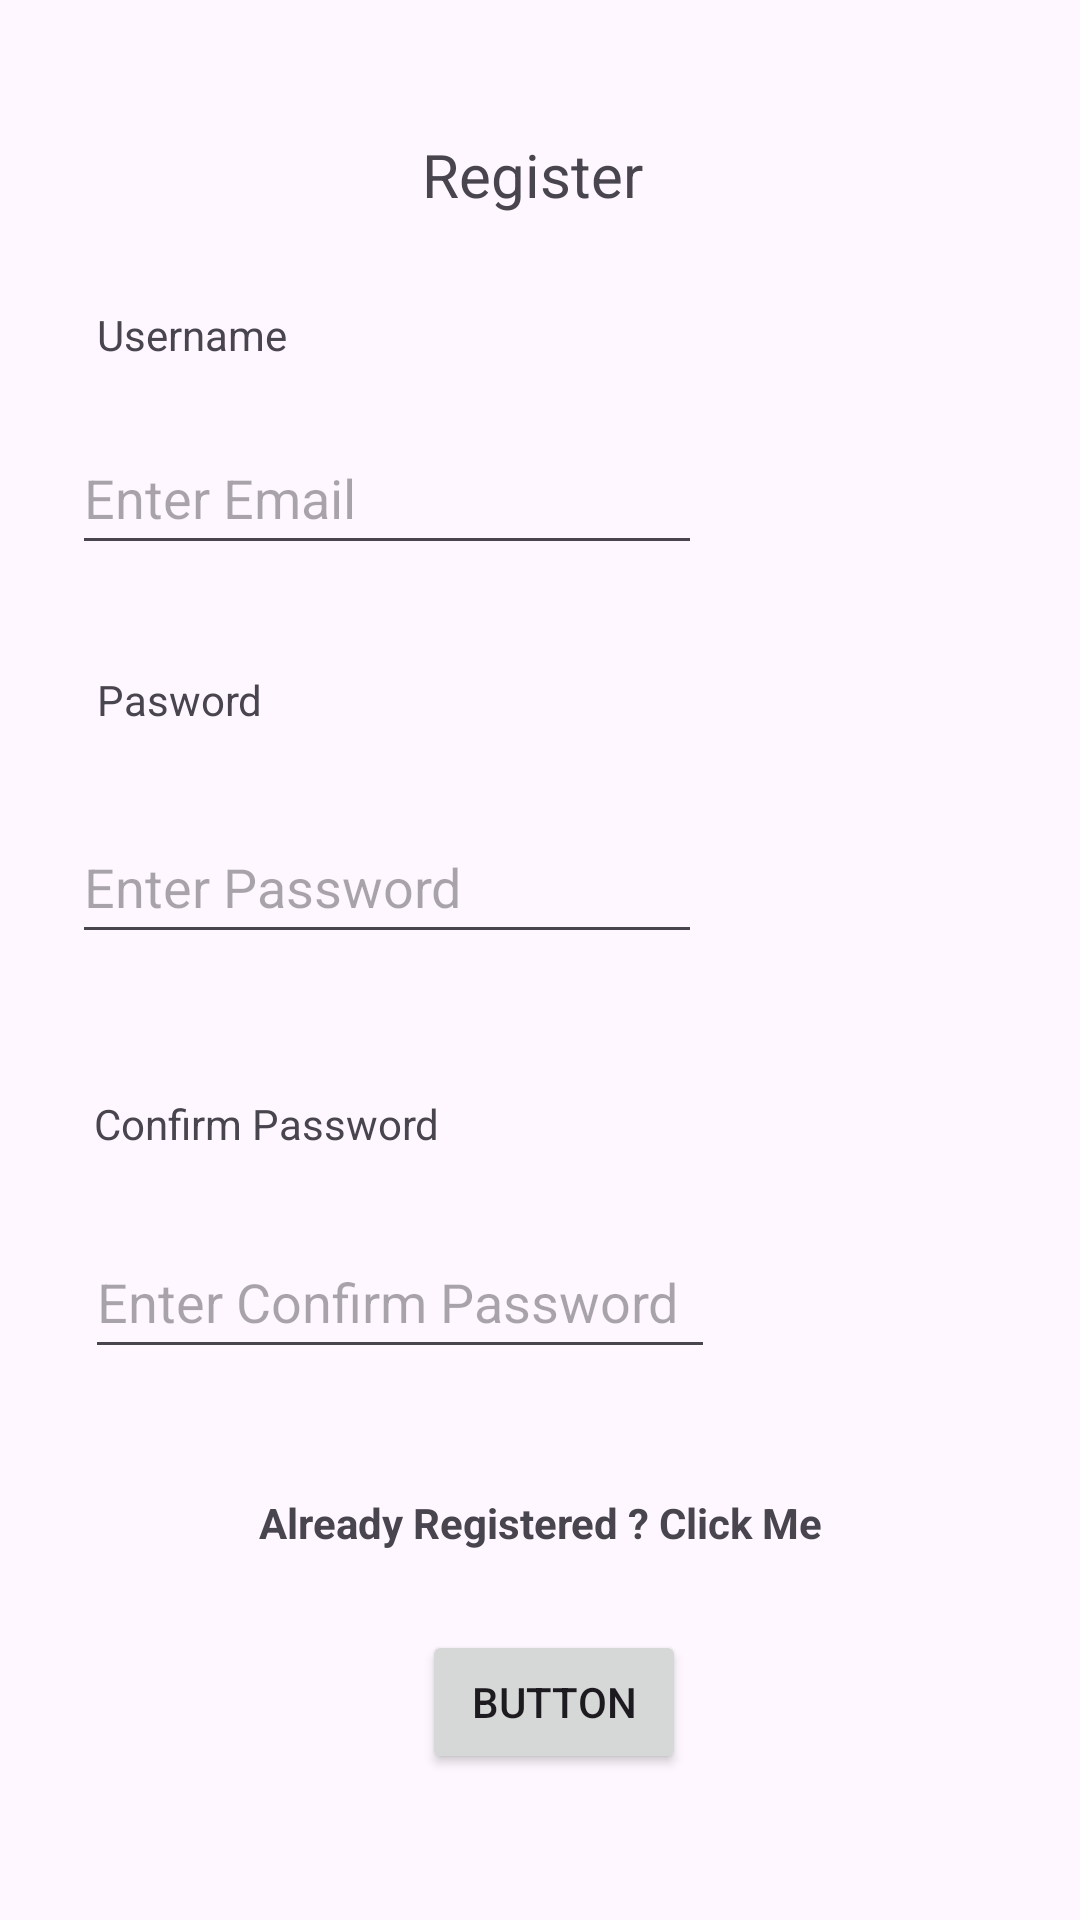

This screen was rendered from an Android layout file. Write that file and the resources it references.
<!-- AndroidManifest.xml: application theme Theme.ListView_with_Adapter -->
<!-- res/layout/activity_student_register.xml -->
<?xml version="1.0" encoding="utf-8"?>
<androidx.constraintlayout.widget.ConstraintLayout xmlns:android="http://schemas.android.com/apk/res/android"
    xmlns:app="http://schemas.android.com/apk/res-auto"
    xmlns:tools="http://schemas.android.com/tools"
    android:id="@+id/main"
    android:layout_width="match_parent"
    android:layout_height="match_parent"
    tools:context=".Student_register">
    <TextView
        android:id="@+id/textView"
        android:layout_width="wrap_content"
        android:layout_height="wrap_content"
        android:text="Username"
        app:layout_constraintBottom_toBottomOf="parent"
        app:layout_constraintEnd_toEndOf="parent"
        app:layout_constraintHorizontal_bias="0.109"
        app:layout_constraintStart_toStartOf="parent"
        app:layout_constraintTop_toTopOf="parent"
        app:layout_constraintVertical_bias="0.164" />

    <TextView
        android:id="@+id/textView2"
        android:layout_width="wrap_content"
        android:layout_height="wrap_content"
        android:text="Pasword"
        app:layout_constraintBottom_toBottomOf="parent"
        app:layout_constraintEnd_toEndOf="parent"
        app:layout_constraintHorizontal_bias="0.106"
        app:layout_constraintStart_toStartOf="parent"
        app:layout_constraintTop_toTopOf="parent"
        app:layout_constraintVertical_bias="0.36" />

    <EditText
        android:id="@+id/email"
        android:layout_width="wrap_content"
        android:layout_height="48dp"
        android:ems="10"
        android:inputType="textEmailAddress"
        app:layout_constraintBottom_toBottomOf="parent"
        android:hint="Enter Email"
        app:layout_constraintEnd_toEndOf="parent"
        app:layout_constraintHorizontal_bias="0.159"
        app:layout_constraintStart_toStartOf="parent"
        app:layout_constraintTop_toTopOf="parent"
        app:layout_constraintVertical_bias="0.237" />

    <EditText
        android:id="@+id/password"
        android:layout_width="wrap_content"
        android:layout_height="48dp"
        android:ems="10"
        android:hint="Enter Password"
        android:inputType="textPassword"
        app:layout_constraintBottom_toBottomOf="parent"
        app:layout_constraintEnd_toEndOf="parent"
        app:layout_constraintHorizontal_bias="0.159"
        app:layout_constraintStart_toStartOf="parent"
        app:layout_constraintTop_toTopOf="parent"
        app:layout_constraintVertical_bias="0.456" />

    <TextView
        android:id="@+id/textView3"
        android:layout_width="wrap_content"
        android:layout_height="wrap_content"
        android:text="Confirm Password"
        app:layout_constraintBottom_toBottomOf="parent"
        app:layout_constraintEnd_toEndOf="parent"
        app:layout_constraintHorizontal_bias="0.128"
        app:layout_constraintStart_toStartOf="parent"
        app:layout_constraintTop_toTopOf="parent"
        app:layout_constraintVertical_bias="0.588" />

    <EditText
        android:id="@+id/confirmPassword"
        android:layout_width="wrap_content"
        android:layout_height="48dp"
        android:ems="10"
        android:hint="Enter Confirm Password"
        android:inputType="textPassword"
        app:layout_constraintBottom_toBottomOf="parent"
        app:layout_constraintEnd_toEndOf="parent"
        app:layout_constraintHorizontal_bias="0.189"
        app:layout_constraintStart_toStartOf="parent"
        app:layout_constraintTop_toTopOf="parent"
        app:layout_constraintVertical_bias="0.69" />

    <TextView
        android:id="@+id/textView6"
        android:layout_width="wrap_content"
        android:layout_height="48dp"
        android:gravity="center"
        android:text="Already Registered ? Click Me"
        android:textStyle="bold"
        app:layout_constraintBottom_toBottomOf="parent"
        app:layout_constraintEnd_toEndOf="parent"
        app:layout_constraintStart_toStartOf="parent"
        app:layout_constraintTop_toTopOf="parent"
        app:layout_constraintVertical_bias="0.817" />

    <Button
        android:id="@+id/button"
        android:layout_width="wrap_content"
        android:layout_height="wrap_content"
        android:text="Button"
        app:layout_constraintBottom_toBottomOf="parent"
        app:layout_constraintEnd_toEndOf="parent"
        app:layout_constraintHorizontal_bias="0.517"
        app:layout_constraintStart_toStartOf="parent"
        app:layout_constraintTop_toTopOf="parent"
        app:layout_constraintVertical_bias="0.918" />

    <TextView
        android:id="@+id/textView4"
        android:layout_width="wrap_content"
        android:layout_height="wrap_content"
        android:text="Register "
        android:textSize="20sp"
        app:layout_constraintBottom_toBottomOf="parent"
        app:layout_constraintEnd_toEndOf="parent"
        app:layout_constraintStart_toStartOf="parent"
        app:layout_constraintTop_toTopOf="parent"
        app:layout_constraintVertical_bias="0.073" />

</androidx.constraintlayout.widget.ConstraintLayout>
<!-- resources referenced by this layout -->
<resources>
  <style name="Theme.ListView_with_Adapter" parent="Base.Theme.ListView_with_Adapter" />
  <style name="Base.Theme.ListView_with_Adapter" parent="Theme.Material3.DayNight.NoActionBar">
          
          
      </style>
</resources>
